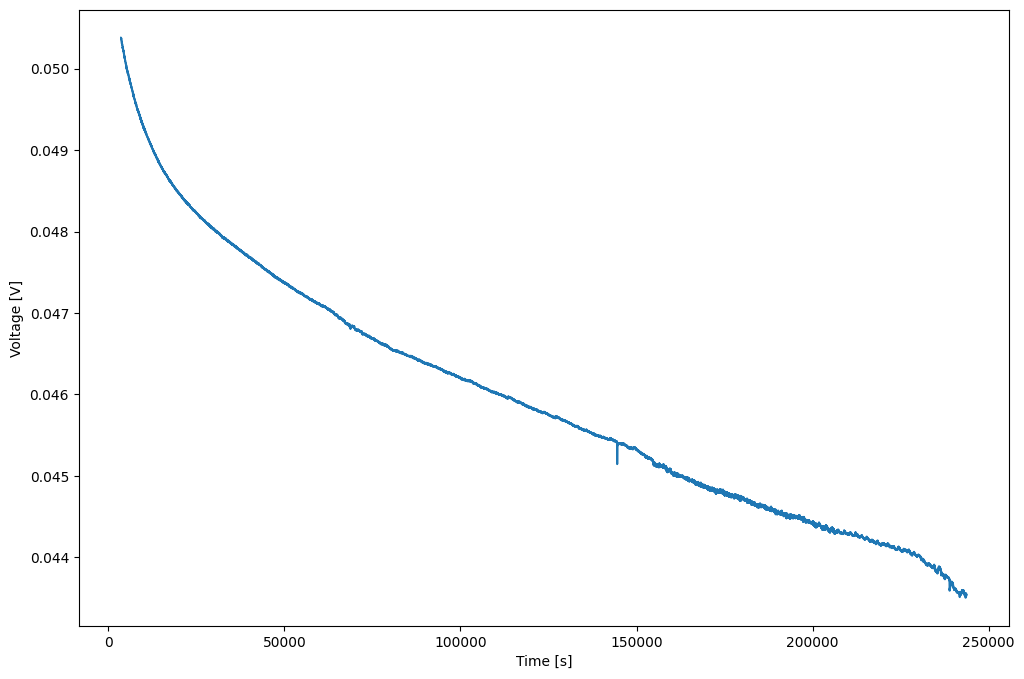

Data behind this chart, as committed beside it:
	time	voltage
0	3600	0.05038
1	3602	0.05038
2	3604	0.05038
3	3606	0.05037
4	3608	0.05037
5	3610	0.05037
6	3612	0.05037
7	3614	0.05038
8	3616	0.05037
9	3618	0.05037
10	3620	0.05037
11	3622	0.05037
12	3624	0.05037
13	3626	0.05037
14	3628	0.05037
15	3630	0.05037
16	3632	0.05037
17	3634	0.05036
18	3636	0.05036
19	3638	0.05037
20	3640	0.05037
21	3642	0.05036
22	3644	0.05036
23	3646	0.05036
24	3648	0.05036
25	3650	0.05036
26	3652	0.05036
27	3654	0.05036
28	3656	0.05036
29	3658	0.05036
30	3660	0.05036
31	3662	0.05036
32	3664	0.05036
33	3666	0.05036
34	3668	0.05036
35	3670	0.05036
36	3672	0.05036
37	3674	0.05036
38	3676	0.05036
39	3678	0.05036
40	3680	0.05036
41	3682	0.05036
42	3684	0.05036
43	3686	0.05036
44	3688	0.05036
45	3690	0.05036
46	3692	0.05036
47	3694	0.05036
48	3696	0.05036
49	3698	0.05036
50	3700	0.05036
51	3702	0.05036
52	3704	0.05036
53	3706	0.05035
54	3708	0.05035
55	3710	0.05036
56	3712	0.05036
57	3714	0.05036
58	3716	0.05036
59	3718	0.05036
... 119,995 more rows
